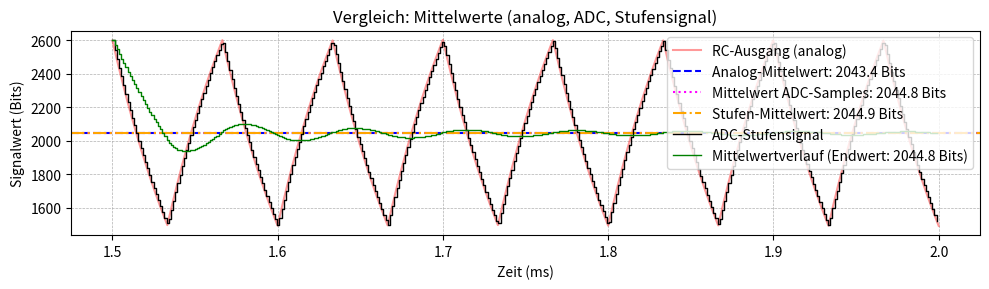

Python code for this plot:
import numpy as np
import matplotlib.pyplot as plt

# === Parameter ===
V_max_bits = 0xfff
t_total = 2e-3
samples = 20000
pwm_freq = 15e3
pwm_period = 1 / pwm_freq

counter_max = 0xfff
compare_val = int(counter_max // 2)

R = 1e3
C = 60.1e-9
RC = R * C

t = np.linspace(0, t_total, samples)
dt = t[1] - t[0]

# === PWM erzeugen ===
t_pwm = []
v_pwm = []
current_time = 0.0
while current_time < t_total:
    duty = 0.0 if current_time < 1e-3 else compare_val / counter_max
    on_time = pwm_period * duty
    t_pwm.extend([current_time, current_time + on_time, current_time + on_time, current_time + pwm_period])
    v_pwm.extend([V_max_bits, V_max_bits, 0, 0])
    current_time += pwm_period

v_pwm_interp = np.interp(t, t_pwm, v_pwm)

# === RC-Filterung ===
v_out_pwm = np.zeros_like(t)
for i in range(1, len(t)):
    dv = (v_pwm_interp[i] - v_out_pwm[i - 1]) * dt / RC
    v_out_pwm[i] = v_out_pwm[i - 1] + dv

# === ADC-Messintervalle ===
pwm_adc_freq = 1000
pwm_adc_period = 1 / pwm_adc_freq
pwm_adc_duty = 0.5

adc_intervals = []
current_time = 0.0
while current_time < t_total:
    start = current_time + pwm_adc_period * pwm_adc_duty
    end = current_time + pwm_adc_period
    if start < t_total:
        adc_intervals.append((start, min(end, t_total)))
    current_time += pwm_adc_period

# === ADC-Zeitbasis: 64 MHz / 6 mit 14 Takten pro Messung ===
adc_clk = 64e6 / 6
adc_sample_time = 14 / adc_clk

# === Nur den zweiten ADC-Messbereich anzeigen ===
if len(adc_intervals) >= 2:
    start, end = adc_intervals[1]

    # === RC-Ausgang im Intervall extrahieren (analog) ===
    idx_range = np.where((t >= start) & (t <= end))
    t_range = t[idx_range]
    v_range = v_out_pwm[idx_range]
    v_mean_analog = np.mean(v_range)

    # === ADC-Zeitpunkte & quantisierte Werte ===
    adc_times = []
    current = start
    while current < end:
        adc_times.append(current)
        current += adc_sample_time

    adc_times = np.array(adc_times)
    adc_values = np.interp(adc_times, t, v_out_pwm)
    adc_values = np.round(adc_values).clip(0, V_max_bits)  # 12-Bit Quantisierung

    # === Inkrementeller Mittelwert über ADC-Werte ===
    mean_adc = 0.0
    mean_adc_values = []
    for i, x in enumerate(adc_values, start=1):
        mean_adc += (x - mean_adc) / i
        mean_adc_values.append(mean_adc)

    # === Mittelwert über die diskreten Samples ===
    v_mean_adc = np.mean(adc_values)

    # === Wahrer Mittelwert aus rekonstruierter Treppe ===
    adc_step_durations = np.diff(np.append(adc_times, end))  # Dauer jeder Stufe
    adc_area = np.sum(adc_values * adc_step_durations)       # Fläche unter Treppe
    v_mean_step = adc_area / (end - start)

    # === Plot ===
    fig, ax = plt.subplots(figsize=(10, 3))
    ax.plot(t_range * 1e3, v_range, color='red', label='RC-Ausgang (analog)', alpha=0.4)
    ax.axhline(y=v_mean_analog, color='blue', linestyle='--', label=f'Analog-Mittelwert: {v_mean_analog:.1f} Bits')
    ax.axhline(y=v_mean_adc, color='magenta', linestyle=':', label=f'Mittelwert ADC-Samples: {v_mean_adc:.1f} Bits')
    ax.axhline(y=v_mean_step, color='orange', linestyle='-.', label=f'Stufen-Mittelwert: {v_mean_step:.1f} Bits')
    ax.step(adc_times * 1e3, adc_values, where='post', color='black', linewidth=1, label='ADC-Stufensignal')
    ax.step(adc_times * 1e3, mean_adc_values, where='post', color='green',
            label=f'Mittelwertverlauf (Endwert: {mean_adc:.1f} Bits)', linewidth=1)

    ax.set_xlabel('Zeit (ms)')
    ax.set_ylabel('Signalwert (Bits)')
    ax.set_title('Vergleich: Mittelwerte (analog, ADC, Stufensignal)')
    ax.grid(True, linestyle='--', linewidth=0.5)
    ax.legend(loc='upper right')
    plt.tight_layout()
    plt.show()
